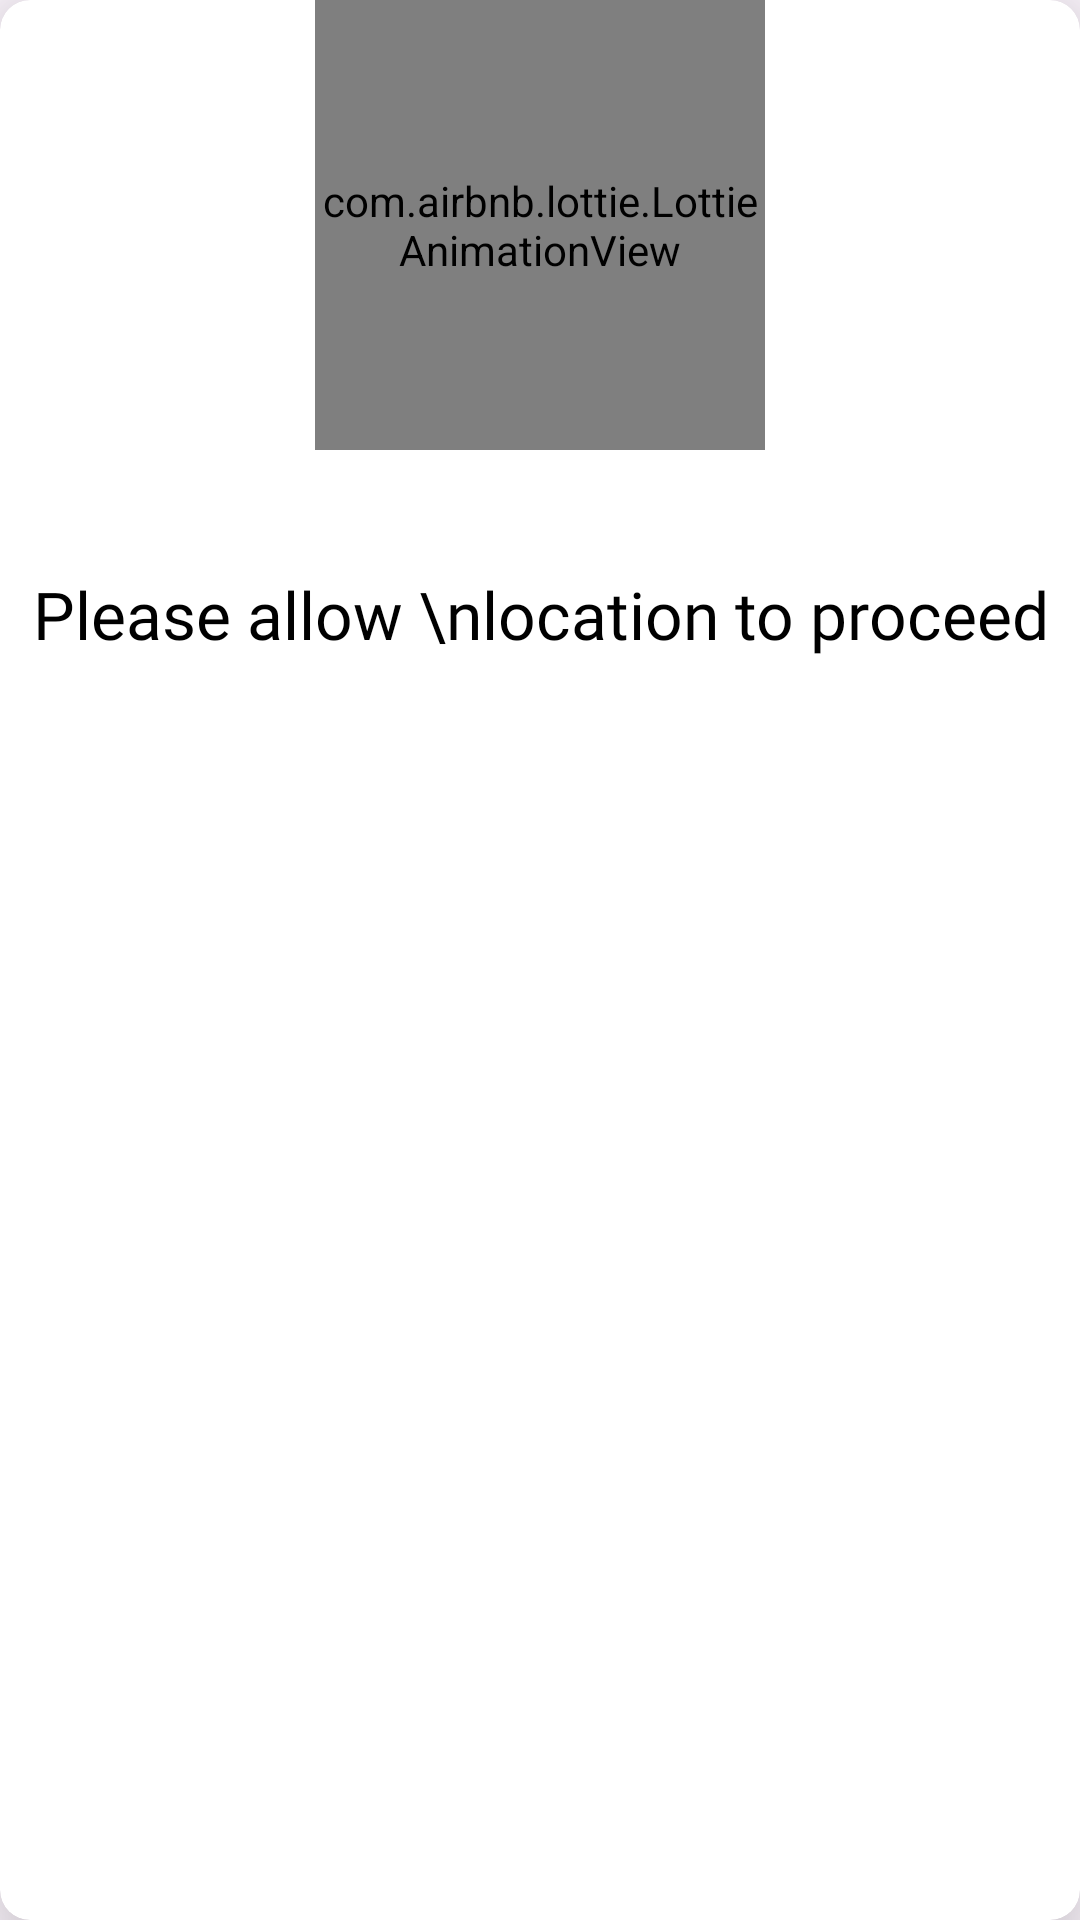

Android layout source for this screen:
<!-- AndroidManifest.xml: application theme Theme.EaseDropPartner -->
<!-- res/layout/allow_loc_dialog.xml -->
<?xml version="1.0" encoding="utf-8"?>
<androidx.cardview.widget.CardView xmlns:android="http://schemas.android.com/apk/res/android"
    android:layout_width="350dp"
    android:layout_height="250dp"
    xmlns:app="http://schemas.android.com/apk/res-auto"
    app:cardCornerRadius="10dp"
    app:cardElevation="20dp"
    android:backgroundTint="@color/white">
    <LinearLayout
        android:layout_width="match_parent"
        android:layout_height="wrap_content"
        android:orientation="vertical"
        android:gravity="center"
        android:backgroundTint="@color/white">
        <com.airbnb.lottie.LottieAnimationView
            android:layout_width="150dp"
            android:layout_height="150dp"
            app:lottie_rawRes="@raw/grant_loc"
            app:lottie_autoPlay="true"
            app:lottie_loop="true"/>
        <TextView
            android:layout_width="match_parent"
            android:layout_height="wrap_content"
            android:text="Please allow \nlocation to proceed"
            android:textColor="@color/black"
            android:gravity="center"
            android:fontFamily="@font/sarabun_semibold"
            android:textSize="22sp"
            android:layout_marginTop="40dp"/>

    </LinearLayout>

</androidx.cardview.widget.CardView>
<!-- resources referenced by this layout -->
<resources>
  <color name="black">#FF000000</color>
  <color name="white">#FFFFFFFF</color>
  <style name="Theme.EaseDropPartner" parent="Base.Theme.EaseDropPartner" />
  <style name="Base.Theme.EaseDropPartner" parent="Theme.Material3.DayNight.NoActionBar">
          
          
      </style>
</resources>
